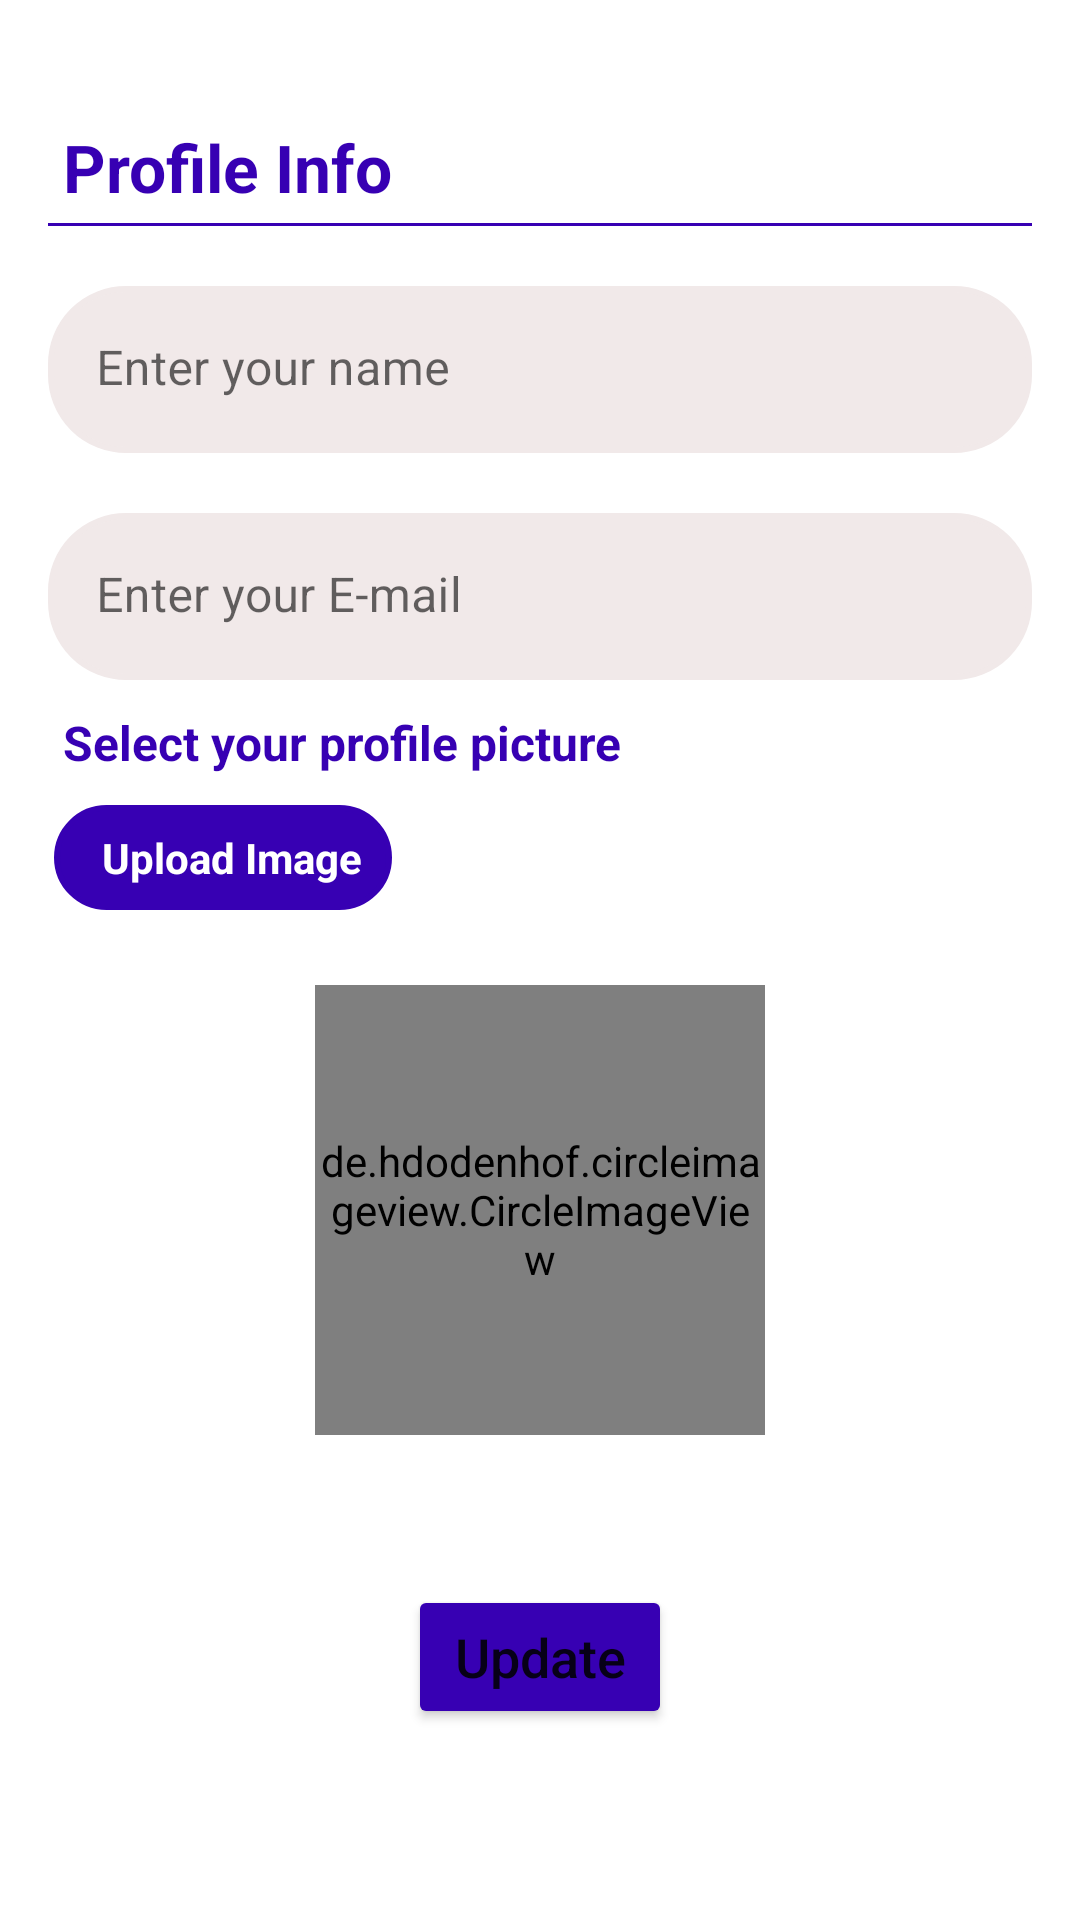

Reconstruct the res/layout file that produces this screen, plus the resources it refers to.
<!-- AndroidManifest.xml: application theme Theme.StudentHub -->
<!-- res/layout/dialog_profile_info.xml -->
<?xml version="1.0" encoding="utf-8"?>
<LinearLayout xmlns:android="http://schemas.android.com/apk/res/android"
    android:layout_width="match_parent"
    android:layout_height="wrap_content"
    xmlns:app="http://schemas.android.com/apk/res-auto"
    xmlns:tools="http://schemas.android.com/tools"
    android:orientation="vertical"
    android:padding="16dp"
    tools:ignore="HardCodedText">

    <TextView
        android:id="@+id/title"
        android:layout_width="wrap_content"
        android:layout_height="wrap_content"
        android:text="Profile Info"
        android:layout_marginTop="25sp"
        android:textColor="@color/purple_700"
        android:textSize="22sp"
        android:layout_marginStart="5dp"
        android:textStyle="bold" />
    <LinearLayout
        android:layout_width="match_parent"
        android:layout_height="1dp"
        android:layout_marginTop="4dp"
        android:background="@color/purple_700"/>

    <com.google.android.material.textfield.TextInputLayout
        android:id="@+id/full_name"
        android:layout_width="match_parent"
        android:layout_height="wrap_content"
        app:boxStrokeWidth="0dp"
        app:boxStrokeWidthFocused="0dp"
        android:layout_marginTop="20dp"
        >
        <com.google.android.material.textfield.TextInputEditText
            android:id="@+id/name_update_entry"
            android:layout_width="match_parent"
            android:layout_height="wrap_content"
            android:textColor="@color/black"
            android:backgroundTint="#F1E9E9"
            android:background="@drawable/edittext_background"
            android:inputType="text"
            android:hint="Enter your name" />
    </com.google.android.material.textfield.TextInputLayout>

    <com.google.android.material.textfield.TextInputLayout
        android:id="@+id/full_email"
        android:layout_width="match_parent"
        android:layout_height="wrap_content"
        app:boxStrokeWidth="0dp"
        app:boxStrokeWidthFocused="0dp"
        android:layout_marginTop="20dp"
        >
        <com.google.android.material.textfield.TextInputEditText
            android:id="@+id/email_update_entry"
            android:layout_width="match_parent"
            android:layout_height="wrap_content"
            android:textColor="@color/black"
            android:backgroundTint="#F1E9E9"
            android:background="@drawable/edittext_background"
            android:inputType="text"
            android:hint="Enter your E-mail" />
    </com.google.android.material.textfield.TextInputLayout>

    <TextView
        android:id="@+id/choose_image"
        android:layout_width="wrap_content"
        android:layout_height="wrap_content"
        android:text="Select your profile picture"
        android:textColor="@color/purple_700"
        android:layout_marginTop="10dp"
        android:textSize="16sp"
        android:layout_marginStart="5dp"
        android:textStyle="bold" />

    <LinearLayout
        android:id="@+id/select_picture"
        android:layout_width="wrap_content"
        android:layout_height="35dp"
        android:orientation="horizontal"
        android:gravity="center_vertical"
        android:background="@drawable/edittext_background"
        android:backgroundTint="@color/purple_700"
        android:padding="5dp"
        android:layout_marginStart="2dp"
        android:layout_marginTop="10dp"
        android:layout_gravity="start"
        >
        <ImageView
            android:layout_width="wrap_content"
            android:layout_height="wrap_content"
            android:src="@drawable/upload"
            android:layout_marginStart="5dp"
            android:contentDescription="upload"
            />
        <TextView
            android:layout_width="match_parent"
            android:layout_height="wrap_content"
            android:text="Upload Image"
            android:textColor="@color/white"
            android:layout_marginStart="6dp"
            android:layout_marginEnd="5dp"
            android:textStyle="bold"
            />
    </LinearLayout>

    <de.hdodenhof.circleimageview.CircleImageView
        android:id="@+id/profile_picture_preview"
        android:layout_gravity="center"
        android:layout_width="150dp"
        android:layout_height="150dp"
        android:layout_marginTop="25dp"
        android:src="@drawable/user"
        android:scaleType="centerCrop"/>
    <Button
        android:id="@+id/update_profile"
        android:layout_width="wrap_content"
        android:layout_height="wrap_content"
        android:layout_marginTop="50dp"
        android:text="Update"
        android:backgroundTint="@color/purple_700"
        android:textSize="18sp"
        android:layout_gravity="center"
        android:textAllCaps="false"/>

</LinearLayout>
<!-- resources referenced by this layout -->
<resources>
  <!-- drawable edittext_background (drawable-v24) -->
  <selector xmlns:android="http://schemas.android.com/apk/res/android">
      <item>
          <shape android:shape="rectangle">
              <corners android:radius="25dp" />
              <stroke android:width="2dp"
                  android:color="@color/purple_700"/>
              </shape>
      </item>
  
  </selector>
  <style name="Theme.StudentHub" parent="Theme.MaterialComponents.DayNight.NoActionBar">
          
          <item name="colorPrimary">@color/purple_500</item>
          <item name="colorPrimaryVariant">@color/purple_700</item>
          <item name="colorOnPrimary">@color/white</item>
          
          <item name="colorSecondary">@color/teal_200</item>
          <item name="colorSecondaryVariant">@color/teal_700</item>
          <item name="colorOnSecondary">@color/black</item>
          
          <item name="android:statusBarColor">@color/black</item>
          
      </style>
  <!-- not gathered from this repository: default colours our renderer supplied (Android Studio template values) -->
  <color name="purple_500">#FF6200EE</color>
  <color name="purple_700">#FF3700B3</color>
  <color name="teal_200">#FF03DAC5</color>
  <color name="teal_700">#FF018786</color>
  <color name="black">#FF000000</color>
  <color name="white">#FFFFFFFF</color>
</resources>
